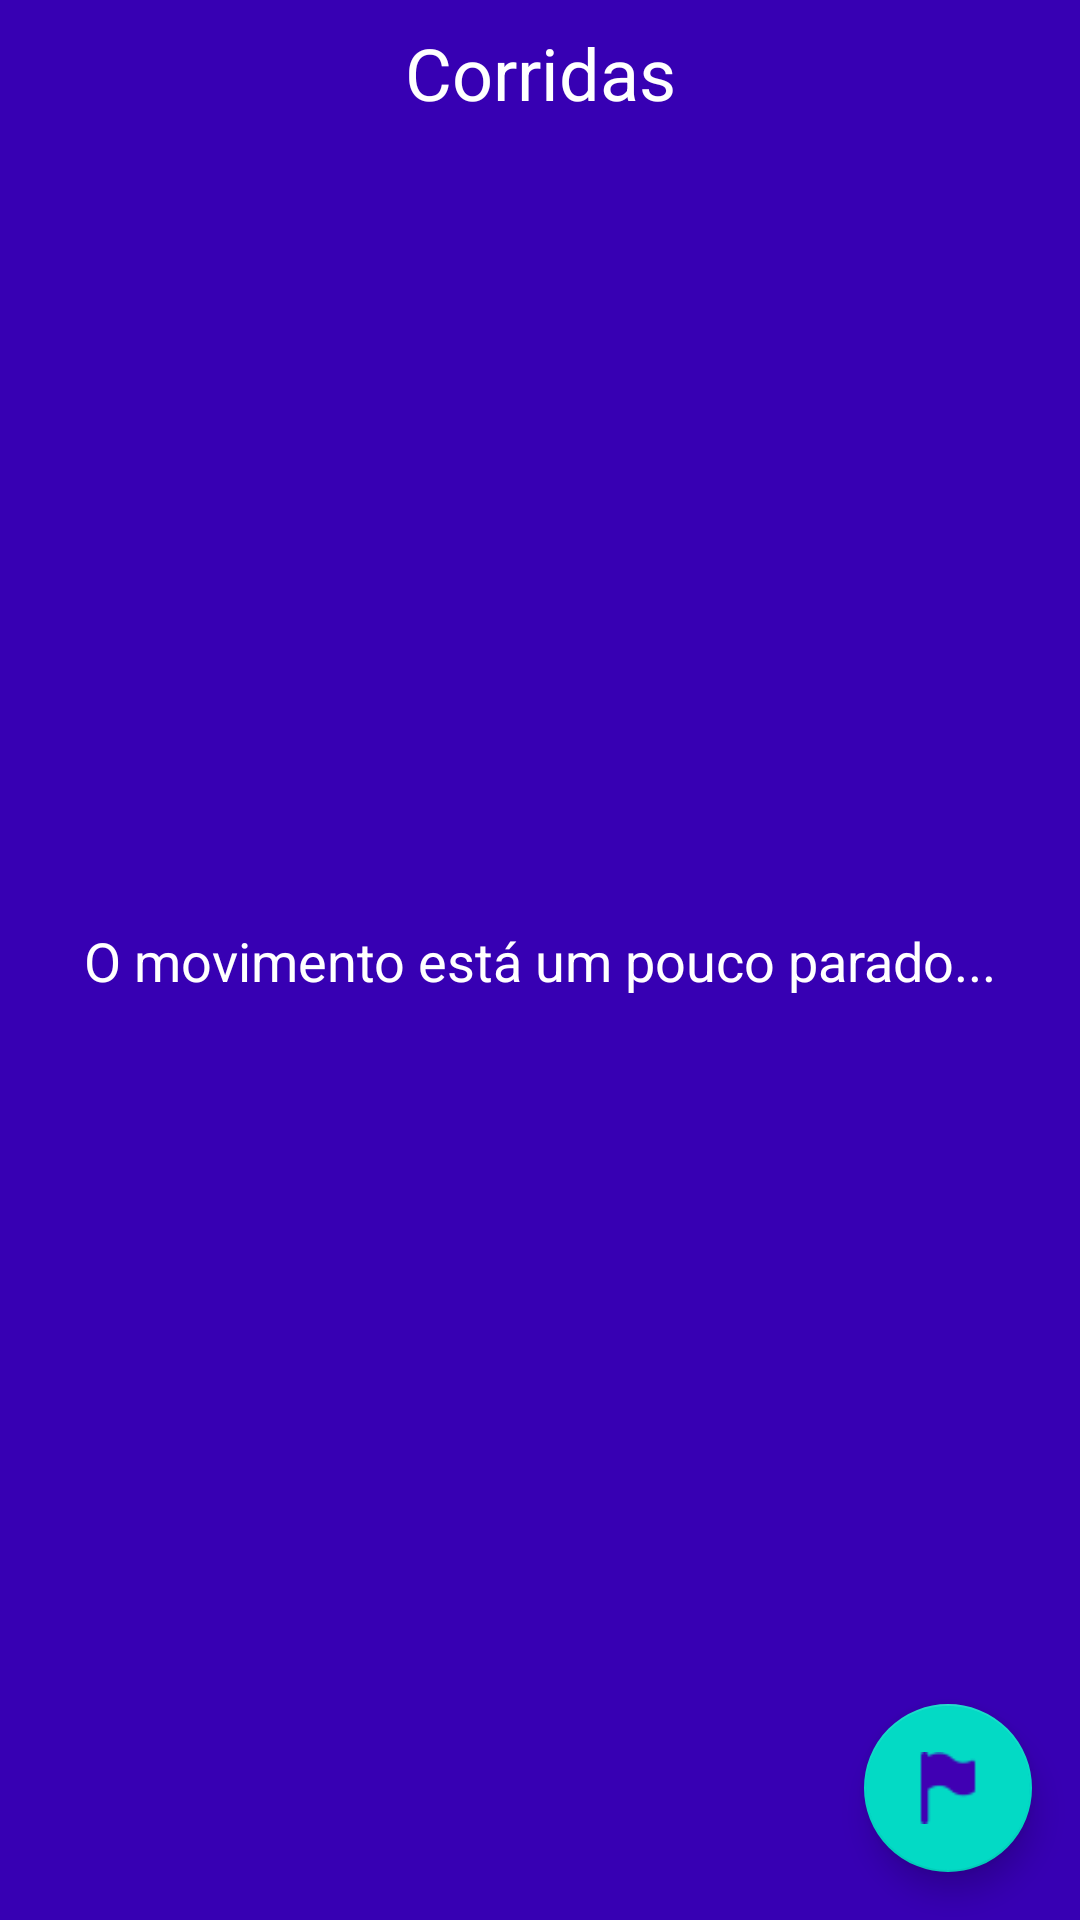

Layout XML and referenced resources for this Android screen:
<!-- AndroidManifest.xml: application theme AppTheme -->
<!-- res/layout/activity_motorista.xml -->
<?xml version="1.0" encoding="utf-8"?>
<androidx.constraintlayout.widget.ConstraintLayout xmlns:android="http://schemas.android.com/apk/res/android"
    xmlns:app="http://schemas.android.com/apk/res-auto"
    xmlns:tools="http://schemas.android.com/tools"
    android:layout_width="match_parent"
    android:layout_height="match_parent"
    android:background="@color/colorPrimaryDark"
    tools:context=".activity.MotoristaActivity">

    <ImageView
        android:id="@+id/imageView"
        android:layout_width="232dp"
        android:layout_height="346dp"
        app:layout_constraintBottom_toBottomOf="parent"
        app:layout_constraintEnd_toEndOf="parent"
        app:layout_constraintStart_toStartOf="parent"
        app:srcCompat="@drawable/vetor_taxi_man" />

    <TextView
        android:id="@+id/textResultado"
        android:layout_width="wrap_content"
        android:layout_height="wrap_content"
        android:text="O movimento está um pouco parado..."
        android:textColor="#FFFFFF"
        android:textSize="18sp"
        app:layout_constraintBottom_toBottomOf="parent"
        app:layout_constraintEnd_toEndOf="parent"
        app:layout_constraintStart_toStartOf="parent"
        app:layout_constraintTop_toTopOf="parent" />

    <androidx.recyclerview.widget.RecyclerView
        android:id="@+id/recyclerCorridas"
        android:layout_width="0dp"
        android:layout_height="0dp"
        android:layout_marginStart="8dp"
        android:layout_marginLeft="8dp"
        android:layout_marginTop="8dp"
        android:layout_marginEnd="8dp"
        android:layout_marginRight="8dp"
        android:layout_marginBottom="16dp"
        app:layout_constraintBottom_toBottomOf="parent"
        app:layout_constraintEnd_toEndOf="parent"
        app:layout_constraintStart_toStartOf="parent"
        app:layout_constraintTop_toBottomOf="@+id/textView12" />

    <TextView
        android:id="@+id/textView12"
        android:layout_width="wrap_content"
        android:layout_height="wrap_content"
        android:layout_marginTop="8dp"
        android:text="Corridas"
        android:textColor="#FFFFFF"
        android:textSize="24sp"
        app:layout_constraintEnd_toEndOf="parent"
        app:layout_constraintStart_toStartOf="parent"
        app:layout_constraintTop_toTopOf="parent" />

    <FrameLayout
        android:id="@+id/containerCorrida"
        android:layout_width="0dp"
        android:layout_height="0dp"
        android:layout_marginStart="4dp"
        android:layout_marginLeft="4dp"
        android:layout_marginTop="10dp"
        android:layout_marginEnd="4dp"
        android:layout_marginRight="4dp"
        android:layout_marginBottom="16dp"
        android:elevation="20dp"
        app:layout_constraintBottom_toBottomOf="parent"
        app:layout_constraintEnd_toEndOf="parent"
        app:layout_constraintHorizontal_bias="0.6"
        app:layout_constraintStart_toStartOf="parent"
        app:layout_constraintTop_toTopOf="parent">

    </FrameLayout>

    <com.google.android.material.floatingactionbutton.FloatingActionButton
        android:id="@+id/floatingActionButton"
        android:layout_width="wrap_content"
        android:layout_height="wrap_content"
        android:layout_marginEnd="16dp"
        android:layout_marginRight="16dp"
        android:layout_marginBottom="16dp"
        android:clickable="true"
        app:layout_constraintBottom_toBottomOf="parent"
        app:layout_constraintEnd_toEndOf="parent"
        app:srcCompat="@drawable/ic_bandeira_marker" />

</androidx.constraintlayout.widget.ConstraintLayout>
<!-- resources referenced by this layout -->
<resources>
  <color name="colorPrimaryDark">#3700B3</color>
  <!-- drawable ic_bandeira_marker: png bitmap (drawable, 711 bytes) -->
  <style name="AppTheme" parent="Theme.AppCompat.Light.NoActionBar">
          
          <item name="colorPrimary">@color/colorPrimary</item>
          <item name="colorPrimaryDark">@color/colorPrimaryDark</item>
          <item name="colorAccent">@color/colorAccent</item>
          <item name="fontFamily">@font/ubuntu_regular</item>
      </style>
  <color name="colorPrimary">#6200EE</color>
  <color name="colorAccent">#03DAC5</color>
</resources>
